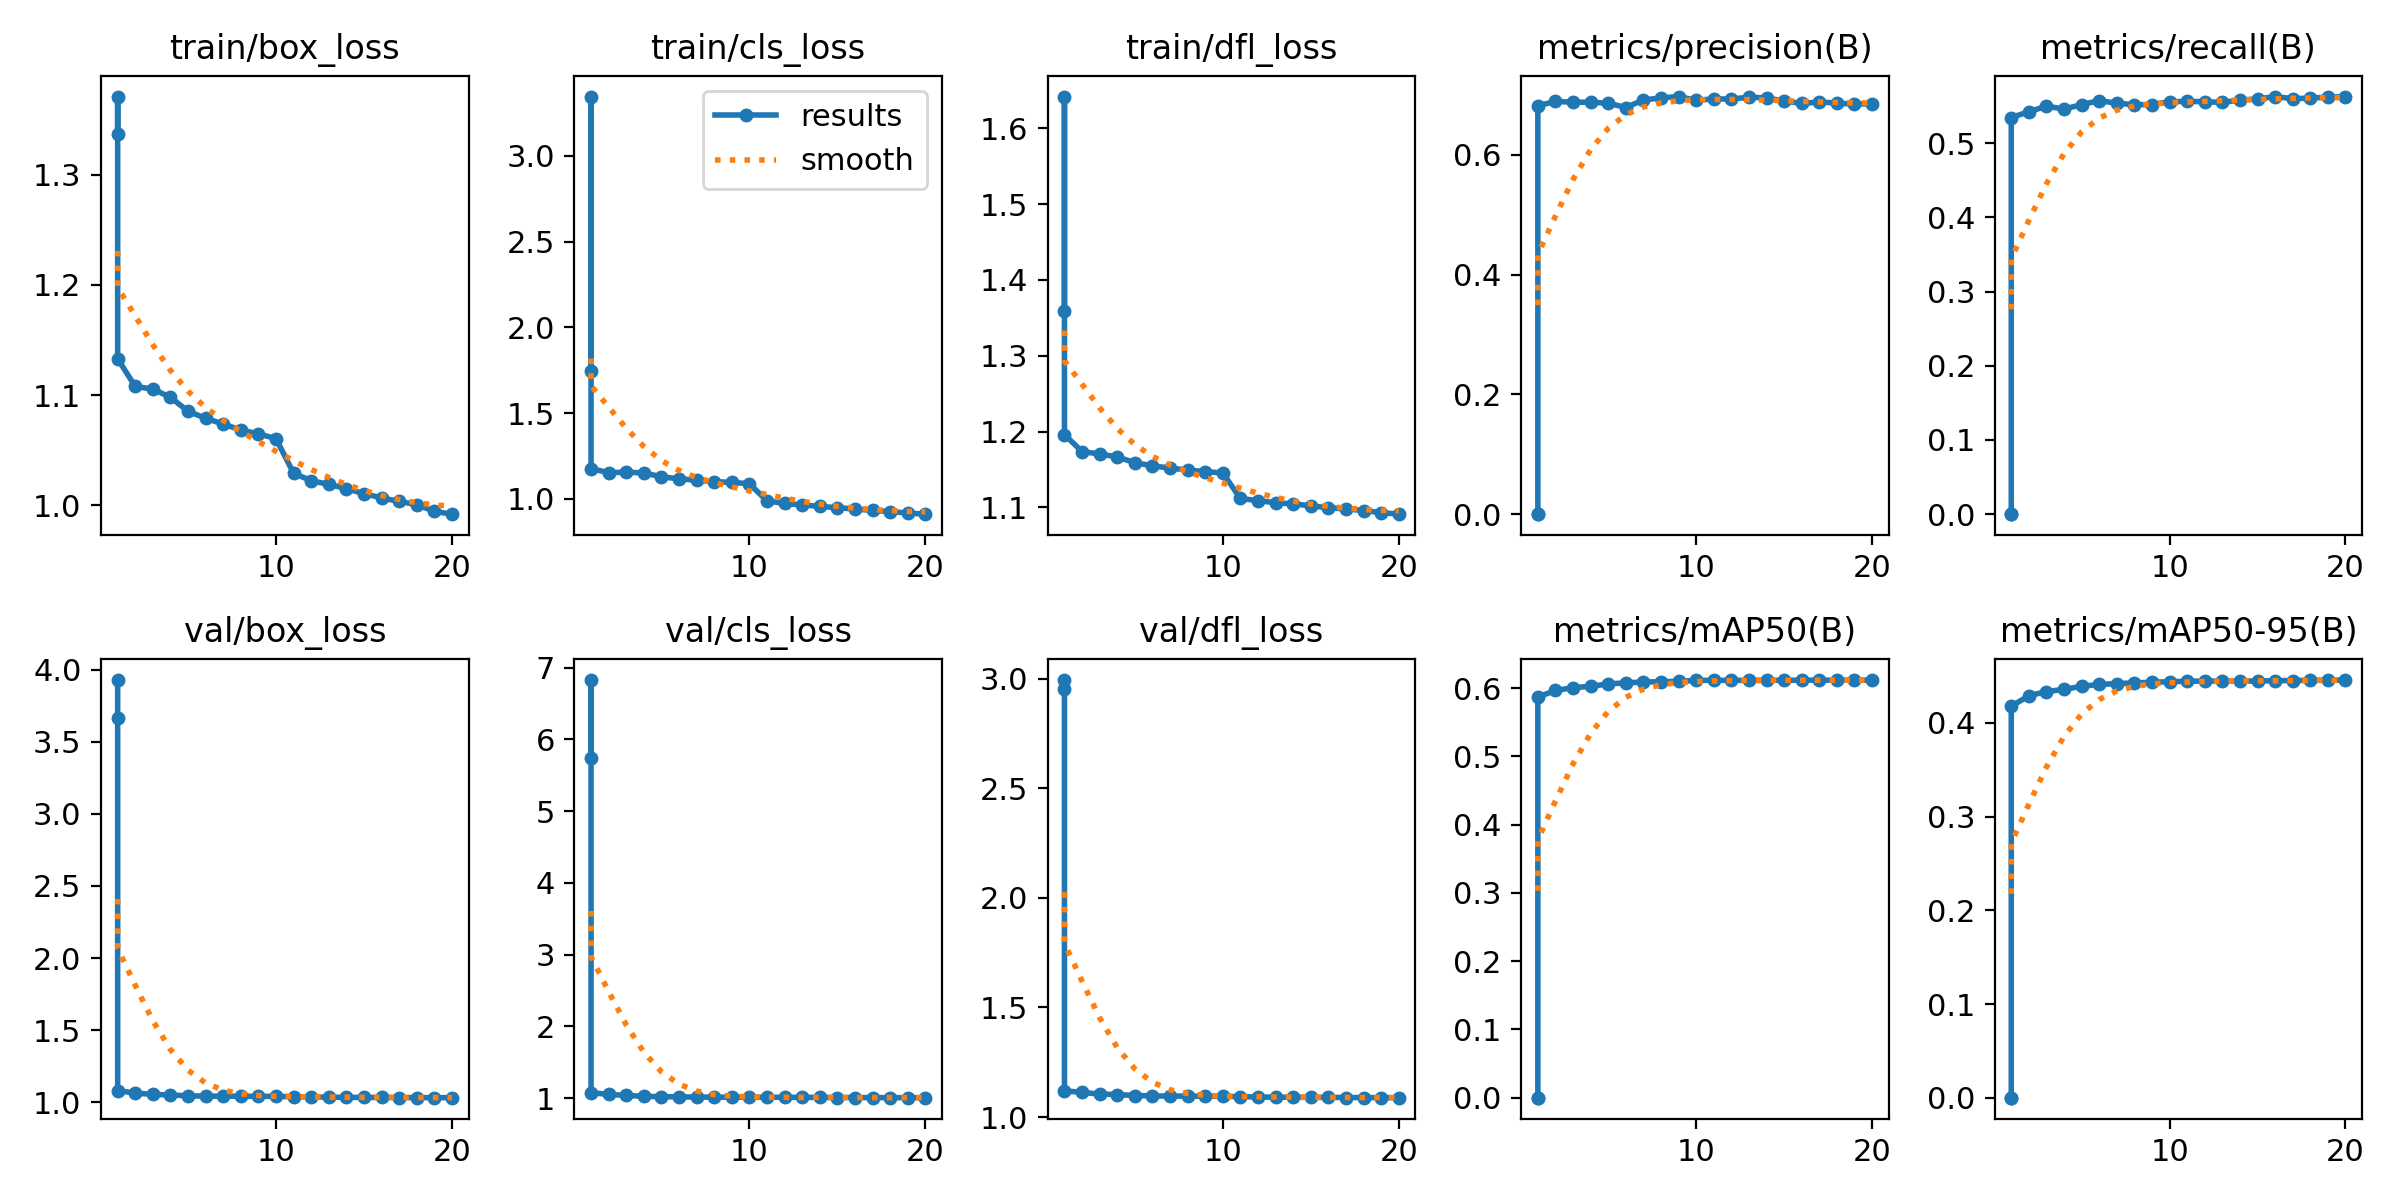

Values plotted in this chart, from the file beside it:
epoch, time, train/box_loss, train/cls_loss, train/dfl_loss, metrics/precision(B), metrics/recall(B), metrics/mAP50(B), metrics/mAP50-95(B), val/box_loss, val/cls_loss, val/dfl_loss, lr/pg0, lr/pg1, lr/pg2
1, 5.582, 1.337, 1.744, 1.359, 0, 0.00039, 0, 0, 3.927, 5.747, 2.993, 8.33e-06, 8.33e-06, 8.33e-06
1, 2.852, 1.371, 3.345, 1.642, 0, 0, 0, 0, 3.666, 6.826, 2.952, 0, 0, 0
1, 400.1, 1.133, 1.177, 1.196, 0.6815, 0.5347, 0.5868, 0.4179, 1.081, 1.073, 1.12, 0.003333, 0.003333, 0.003333
2, 786, 1.108, 1.153, 1.174, 0.689, 0.5424, 0.5965, 0.429, 1.064, 1.053, 1.112, 0.006336, 0.006336, 0.006336
3, 1167, 1.106, 1.156, 1.171, 0.6875, 0.55, 0.6006, 0.4336, 1.055, 1.037, 1.105, 0.00901, 0.00901, 0.00901
4, 1546, 1.098, 1.151, 1.167, 0.6876, 0.546, 0.6026, 0.4359, 1.051, 1.026, 1.103, 0.008515, 0.008515, 0.008515
5, 1922, 1.085, 1.129, 1.159, 0.6859, 0.5521, 0.606, 0.4392, 1.045, 1.02, 1.098, 0.00802, 0.00802, 0.00802
6, 2298, 1.079, 1.117, 1.155, 0.6787, 0.5575, 0.6076, 0.4411, 1.043, 1.018, 1.096, 0.007525, 0.007525, 0.007525
7, 2674, 1.074, 1.109, 1.152, 0.6913, 0.5539, 0.6089, 0.442, 1.042, 1.015, 1.096, 0.00703, 0.00703, 0.00703
8, 3050, 1.068, 1.101, 1.149, 0.6947, 0.552, 0.6093, 0.4428, 1.042, 1.013, 1.095, 0.006535, 0.006535, 0.006535
9, 3426, 1.065, 1.096, 1.147, 0.697, 0.5522, 0.6099, 0.4435, 1.041, 1.013, 1.095, 0.00604, 0.00604, 0.00604
10, 3801, 1.061, 1.089, 1.145, 0.6907, 0.556, 0.6112, 0.4441, 1.041, 1.013, 1.095, 0.005545, 0.005545, 0.005545
11, 4173, 1.029, 0.9884, 1.112, 0.6931, 0.5564, 0.6115, 0.4445, 1.039, 1.012, 1.093, 0.00505, 0.00505, 0.00505
12, 4543, 1.022, 0.9736, 1.109, 0.6928, 0.5561, 0.6112, 0.4448, 1.037, 1.012, 1.091, 0.004555, 0.004555, 0.004555
13, 4915, 1.019, 0.9657, 1.106, 0.696, 0.5549, 0.6113, 0.4447, 1.035, 1.011, 1.09, 0.00406, 0.00406, 0.00406
14, 5285, 1.015, 0.9562, 1.105, 0.6946, 0.5582, 0.6115, 0.4446, 1.035, 1.01, 1.09, 0.003565, 0.003565, 0.003565
15, 5656, 1.011, 0.9492, 1.102, 0.6898, 0.5598, 0.6113, 0.4449, 1.034, 1.008, 1.09, 0.00307, 0.00307, 0.00307
16, 6026, 1.007, 0.941, 1.1, 0.6855, 0.5629, 0.6115, 0.4451, 1.034, 1.008, 1.09, 0.002575, 0.002575, 0.002575
17, 6397, 1.004, 0.9332, 1.098, 0.688, 0.5601, 0.6116, 0.4453, 1.033, 1.007, 1.089, 0.00208, 0.00208, 0.00208
18, 6767, 1.001, 0.9264, 1.096, 0.6861, 0.5608, 0.6116, 0.4456, 1.032, 1.007, 1.089, 0.001585, 0.001585, 0.001585
19, 7137, 0.9946, 0.9177, 1.093, 0.6842, 0.5622, 0.6115, 0.4456, 1.032, 1.006, 1.088, 0.00109, 0.00109, 0.00109
20, 7506, 0.992, 0.9112, 1.091, 0.6852, 0.5629, 0.6118, 0.4458, 1.032, 1.006, 1.088, 0.000595, 0.000595, 0.000595
